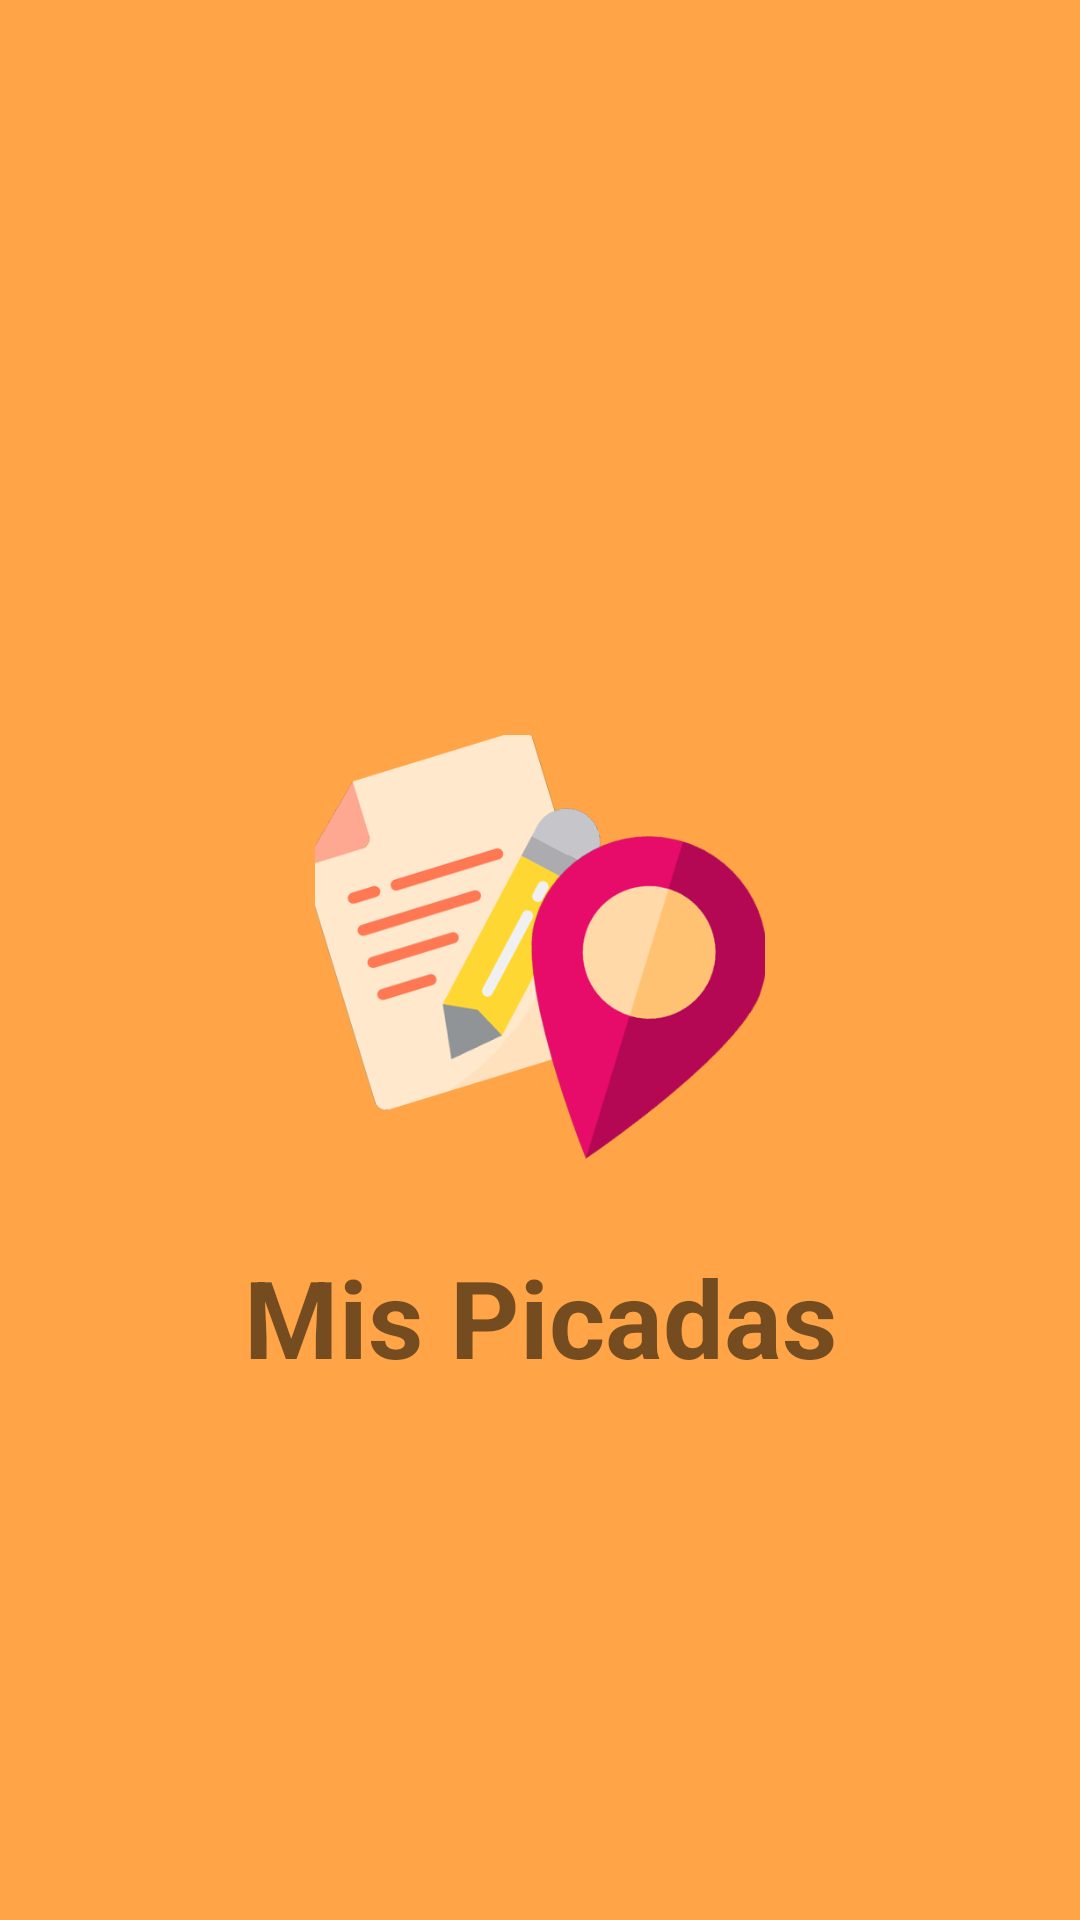

Reconstruct the res/layout file that produces this screen, plus the resources it refers to.
<!-- AndroidManifest.xml: application theme AppTheme -->
<!-- res/layout/activity_main.xml -->
<?xml version="1.0" encoding="utf-8"?>
<androidx.constraintlayout.widget.ConstraintLayout xmlns:android="http://schemas.android.com/apk/res/android"
    xmlns:app="http://schemas.android.com/apk/res-auto"
    xmlns:tools="http://schemas.android.com/tools"
    android:layout_width="match_parent"
    android:layout_height="match_parent"
    android:background="@color/fondo_app"
    tools:context=".MainActivity">

    <TextView
        android:id="@+id/textView"
        android:layout_width="wrap_content"
        android:layout_height="wrap_content"
        android:text="@string/app_name"
        android:textSize="36sp"
        android:textStyle="bold"
        android:typeface="normal"
        app:layout_constraintBottom_toBottomOf="parent"
        app:layout_constraintLeft_toLeftOf="parent"
        app:layout_constraintRight_toRightOf="parent"
        app:layout_constraintTop_toBottomOf="@+id/imageView"
        app:layout_constraintVertical_bias="0.100000024" />

    <ImageView
        android:id="@+id/imageView"
        android:layout_width="150dp"
        android:layout_height="150dp"
        app:layout_constraintBottom_toBottomOf="parent"
        app:layout_constraintEnd_toEndOf="parent"
        app:layout_constraintStart_toStartOf="parent"
        app:layout_constraintTop_toTopOf="parent"
        app:srcCompat="@drawable/logo_mis_picadas" />

</androidx.constraintlayout.widget.ConstraintLayout>
<!-- resources referenced by this layout -->
<resources>
  <color name="fondo_app">#FFA547</color>
  <!-- drawable logo_mis_picadas: png bitmap (drawable, 51591 bytes) -->
  <string name="app_name">Mis Picadas</string>
  <style name="AppTheme" parent="Theme.AppCompat.Light.DarkActionBar">
          
          <item name="colorPrimary">@color/colorPrimary</item>
          <item name="colorPrimaryDark">@color/colorPrimaryDark</item>
          <item name="colorAccent">@color/colorAccent</item>
      </style>
  <color name="colorPrimary">#008577</color>
  <color name="colorPrimaryDark">#00574B</color>
  <color name="colorAccent">#D81B60</color>
</resources>
